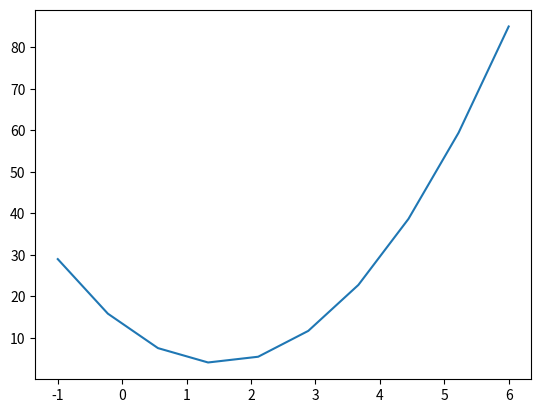

Here is the Python script that generated this plot:
import matplotlib.pyplot as plt
import numpy as np
plt.figure()
x=np.linspace(-1,6,10)
y=(2*x-3)**2+4

plt.plot(x,y)
plt.show()